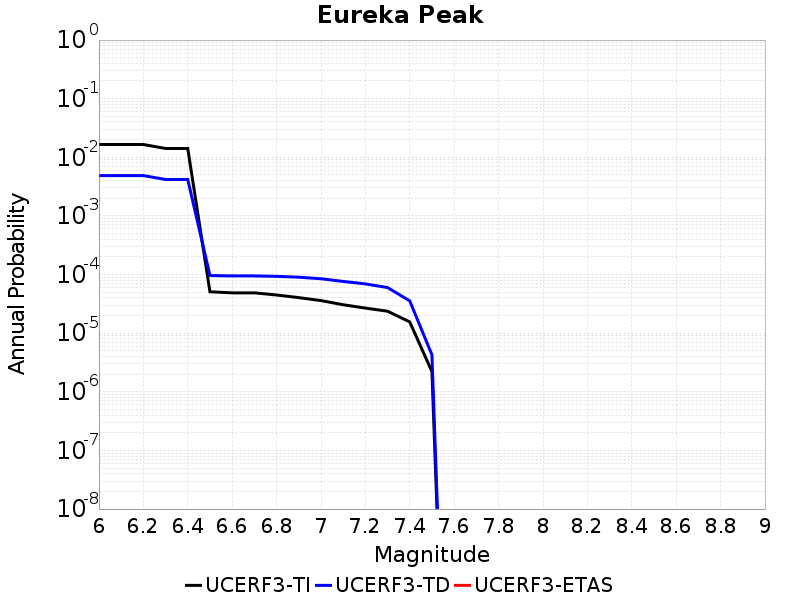

The file beside this chart, header and first rows:
Magnitude, UCERF3-TI Prob, UCERF3-TD Prob, UCERF3-ETAS Prob
6.0, 0.01653, 0.004879, 0.0
6.1, 0.01653, 0.004879, 0.0
6.2, 0.01653, 0.004879, 0.0
6.3, 0.01416, 0.004186, 0.0
6.4, 0.01416, 0.004186, 0.0
6.5, 5.0812232E-5, 9.630133E-5, 0.0
6.6, 4.8783666E-5, 9.478484E-5, 0.0
6.7, 4.8783666E-5, 9.478484E-5, 0.0
6.8, 4.482784E-5, 9.319018E-5, 0.0
6.9, 4.0436134E-5, 9.015905E-5, 0.0
7.0, 3.5991467E-5, 8.484148E-5, 0.0
7.1, 3.0572617E-5, 7.638786E-5, 0.0
7.2, 2.6806558E-5, 6.929192E-5, 0.0
7.3, 2.371039E-5, 6.0031005E-5, 0.0
7.4, 1.55591E-5, 3.5532365E-5, 0.0
7.5, 2.2134857E-6, 4.2740985E-6, 0.0
